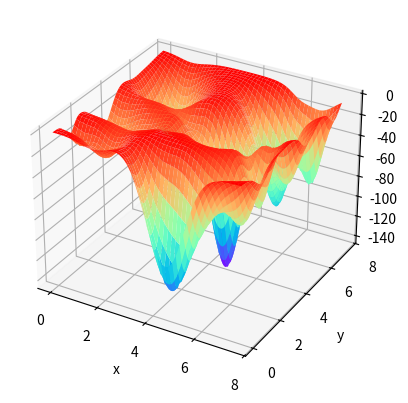

Reproduce this figure in Python.
import random

import numpy as np
import matplotlib.pyplot as plt
from mpl_toolkits import mplot3d

a_s = [random.uniform(-50, -15) for e in range(32)]
xos = [random.uniform(0.05, 6.95) for e in range(32)]
yos = [random.uniform(0.05, 6.95) for e in range(32)]
sigxs = [random.uniform(0.25, 0.75) for e in range(32)]
sigys = [random.uniform(0.25, 0.75) for e in range(32)]

print(a_s)
print()
print(xos)
print()
print(yos)
print()
print(sigxs)
print()
print(sigys)

def mega_gaussian(x, y):
	z = np.zeros((1000, 1000))
	for i in range(32):
		z += a_s[i] * np.exp(-1 * ((x - xos[i])**2/(2 * sigxs[i]**2) + (y - yos[i])**2/(2 * sigys[i]**2)))
	return z

fig = plt.figure()
ax = fig.add_subplot(111, projection="3d")

x = np.linspace(0.0, 7.5, 1000)
y = np.linspace(0.0, 7.5, 1000)

xs, ys = np.meshgrid(x, y)
zs = mega_gaussian(xs, ys)

ax.plot_surface(xs, ys, zs, cmap="rainbow")
ax.set_xlabel('x')
ax.set_ylabel('y')
ax.set_zlabel('E')

plt.show()